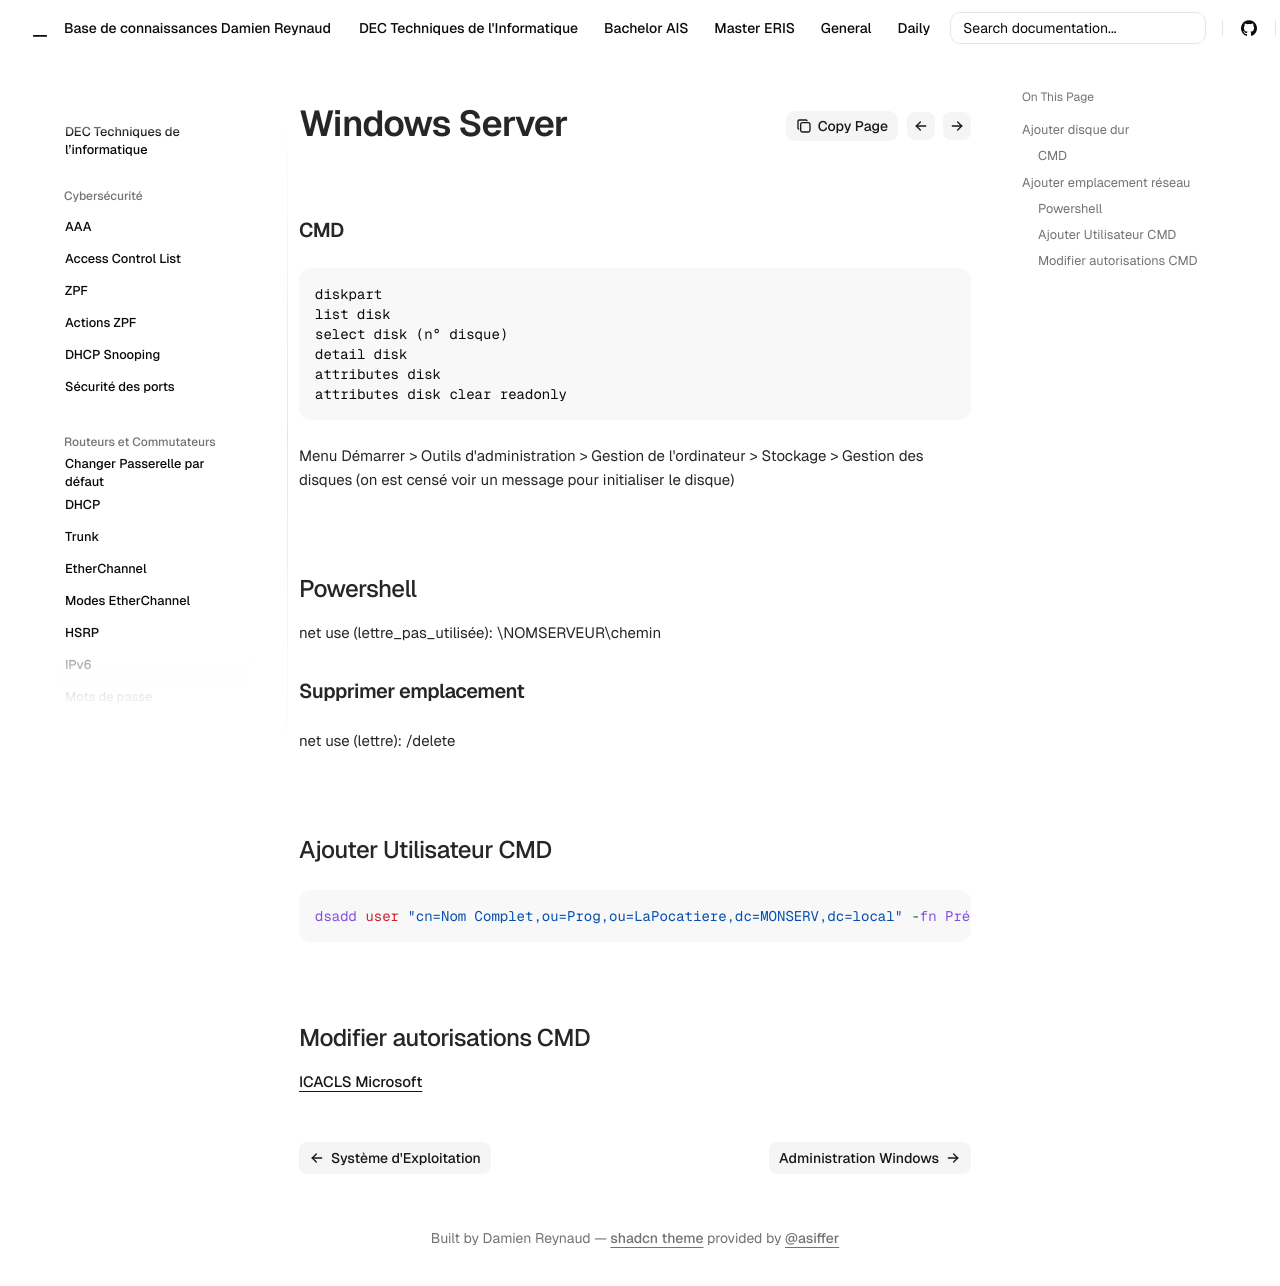

repository: Coockiepickle/Knowledge-Base · page: dec/os/ws/index.html · generator: mkdocs


# Ajouter disque dur


### CMD

```
diskpart
list disk
select disk (n° disque)
detail disk
attributes disk
attributes disk clear readonly
```

Menu Démarrer > Outils d'administration > Gestion de l'ordinateur > Stockage > Gestion des disques (on est censé voir un message pour initialiser le disque)


# Ajouter emplacement réseau

## Powershell

net use (lettre_pas_utilisée): \\NOMSERVEUR\chemin

### Supprimer emplacement

net use (lettre): /delete


## Ajouter Utilisateur CMD

```
dsadd user "cn=Nom Complet,ou=Prog,ou=LaPocatiere,dc=MONSERV,dc=local" -fn Prénom -ln Nom -display "Nom Complet" -disabled no -upn pnom@MONSERV.local -samid pnom -pwd password -mustchpwd no -pwdneverexpires yes -memberof cn=Direction,cn=Users,dc=MONSERV,dc=local
```

## Modifier autorisations CMD

[ICACLS Microsoft](https://learn.microsoft.com/en-us/previous-versions/windows/it-pro/windows-server-2008-R2-and-2008/cc753525(v=ws.10)?redirectedfrom=MSDN)
